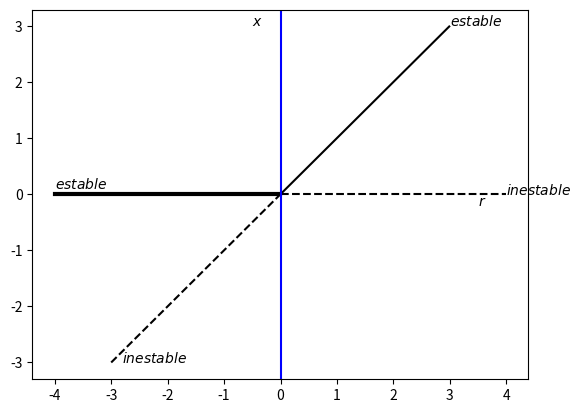

Python code for this plot:

__autor__ = "Tlacaelel Icpac"
__email__ = "tlacaelel.icpac@gmail.com"

import numpy as np
import matplotlib.pyplot as plt


x = np.arange(0, 3, .01)
x1 = np.arange(-3, 0, .01)
x2 = np.arange(-4, 0, .01)
x3 = np.arange(0, 4, .01)

funcion = lambda t: t
funcion2 = lambda t: 0*t

y = funcion(x)
y1 = funcion(x1)
y2 = funcion2(x2)
y3 = funcion2(x3)

plt.plot(x, y, color="black")
plt.plot(x1, y1, 'r--', color="black")
plt.plot(x2, y2, linewidth=3.0, color="black")
plt.plot(x3, y3, 'r--', color="black")

#eje y
plt.axvline(x=0, color='b')

plt.text(4, 0, r'$inestable$')
plt.text(3, 3, r'$estable$')
plt.text(-.5, 3, r'$x$')
plt.text(-4, .1, r'$estable$')
plt.text(-2.8, -3, r'$inestable$')
plt.text(3.5, -.2, r'$r$')

plt.show()
